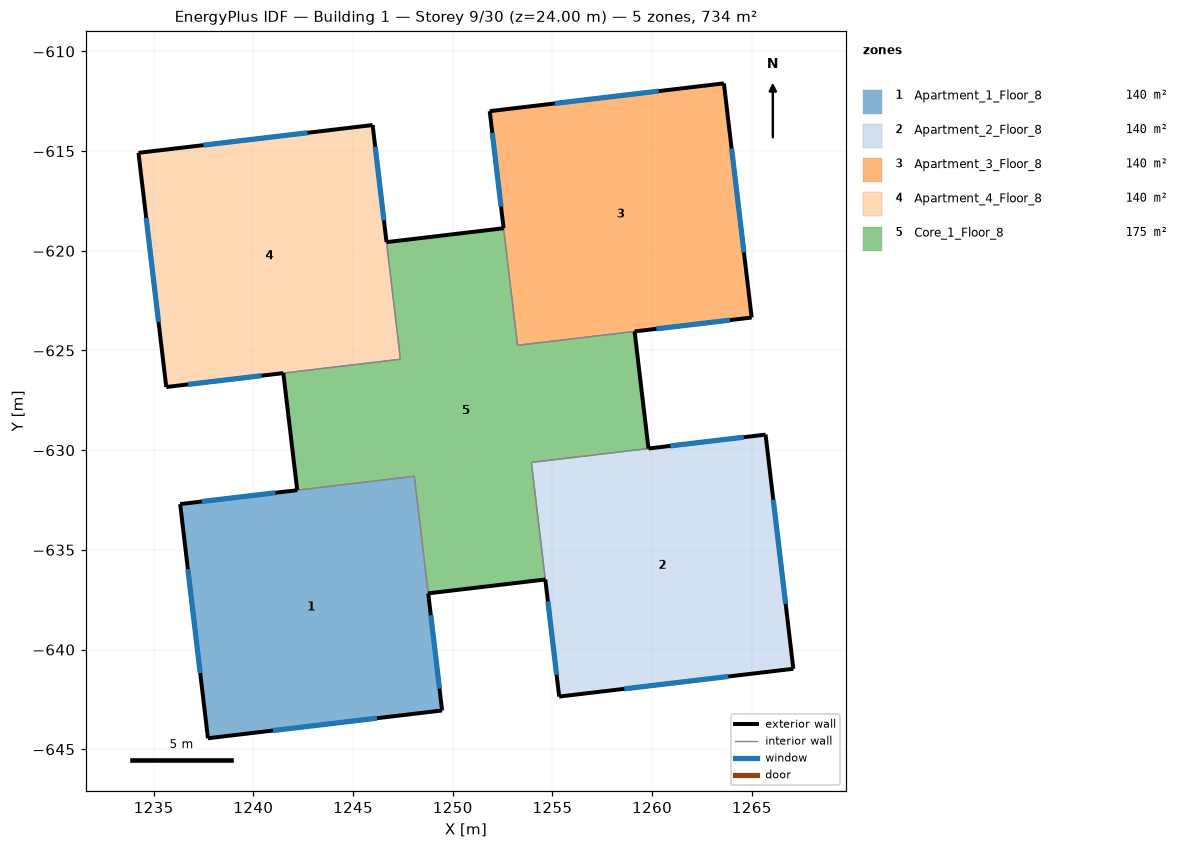
=== STOREY PLAN SPEC (per zone: floor XY polygon, exterior-wall plan segments, windows/doors) ===
zone 1: Apartment_1_Floor_8  (139.9 m²)
  floor: (1249.47, -643.05) (1237.72, -644.45) (1236.33, -632.70) (1248.07, -631.31)
  exterior wall: (1236.33, -632.70) – (1237.72, -644.45)  [11.8 m]
    window: (1236.72, -635.97) – (1237.33, -641.18)  [7.0 m²]
  exterior wall: (1237.72, -644.45) – (1249.47, -643.05)  [11.8 m]
    window: (1240.99, -644.06) – (1246.20, -643.44)  [7.0 m²]
  exterior wall: (1249.47, -643.05) – (1248.77, -637.18)  [5.9 m]
    window: (1249.34, -641.96) – (1248.90, -638.27)  [7.0 m²]
  exterior wall: (1242.20, -632.01) – (1236.33, -632.70)  [5.9 m]
    window: (1241.11, -632.14) – (1237.42, -632.57)  [7.0 m²]
  interior walls: 2
zone 2: Apartment_2_Floor_8  (139.9 m²)
  floor: (1267.08, -640.96) (1255.34, -642.36) (1253.94, -630.61) (1265.69, -629.22)
  exterior wall: (1254.64, -636.49) – (1255.34, -642.36)  [5.9 m]
    window: (1254.77, -637.58) – (1255.21, -641.26)  [7.0 m²]
  exterior wall: (1255.34, -642.36) – (1267.08, -640.96)  [11.8 m]
    window: (1258.60, -641.97) – (1263.82, -641.35)  [7.0 m²]
  exterior wall: (1267.08, -640.96) – (1265.69, -629.22)  [11.8 m]
    window: (1266.69, -637.70) – (1266.08, -632.48)  [7.0 m²]
  exterior wall: (1265.69, -629.22) – (1259.82, -629.92)  [5.9 m]
    window: (1264.60, -629.35) – (1260.91, -629.79)  [7.0 m²]
  interior walls: 2
zone 3: Apartment_3_Floor_8  (139.9 m²)
  floor: (1264.99, -623.35) (1253.25, -624.74) (1251.85, -613.00) (1263.60, -611.60)
  exterior wall: (1251.85, -613.00) – (1252.55, -618.87)  [5.9 m]
    window: (1251.98, -614.09) – (1252.42, -617.78)  [7.0 m²]
  exterior wall: (1259.12, -624.04) – (1264.99, -623.35)  [5.9 m]
    window: (1260.21, -623.91) – (1263.90, -623.48)  [7.0 m²]
  exterior wall: (1264.99, -623.35) – (1263.60, -611.60)  [11.8 m]
    window: (1264.60, -620.08) – (1263.98, -614.87)  [7.0 m²]
  exterior wall: (1263.60, -611.60) – (1251.85, -613.00)  [11.8 m]
    window: (1260.33, -611.99) – (1255.12, -612.61)  [7.0 m²]
  interior walls: 2
zone 4: Apartment_4_Floor_8  (139.9 m²)
  floor: (1247.38, -625.44) (1235.63, -626.83) (1234.24, -615.09) (1245.98, -613.69)
  exterior wall: (1234.24, -615.09) – (1235.63, -626.83)  [11.8 m]
    window: (1234.63, -618.35) – (1235.24, -623.57)  [7.0 m²]
  exterior wall: (1235.63, -626.83) – (1241.50, -626.13)  [5.9 m]
    window: (1236.72, -626.70) – (1240.41, -626.26)  [7.0 m²]
  exterior wall: (1246.68, -619.57) – (1245.98, -613.69)  [5.9 m]
    window: (1246.55, -618.47) – (1246.11, -614.79)  [7.0 m²]
  exterior wall: (1245.98, -613.69) – (1234.24, -615.09)  [11.8 m]
    window: (1242.72, -614.08) – (1237.50, -614.70)  [7.0 m²]
  interior walls: 2
zone 5: Core_1_Floor_8  (174.8 m²)
  floor: (1259.82, -629.92) (1253.94, -630.61) (1254.64, -636.49) (1248.77, -637.18) (1248.07, -631.31) (1242.20, -632.01) (1241.50, -626.13) (1247.38, -625.44) (1246.68, -619.57) (1252.55, -618.87) (1253.25, -624.74) (1259.12, -624.04)
  exterior wall: (1248.77, -637.18) – (1254.64, -636.49)  [5.9 m]
  exterior wall: (1241.50, -626.13) – (1242.20, -632.01)  [5.9 m]
  exterior wall: (1252.55, -618.87) – (1246.68, -619.57)  [5.9 m]
  exterior wall: (1259.82, -629.92) – (1259.12, -624.04)  [5.9 m]
  interior walls: 8

=== DERIVED (storey summary) ===
Building: Building 1
Storey: 9 of 30  (floor level z = 24.00 m)
Storey gross floor area: 734.3 m²
Zones on this storey: 5
  - Apartment_1_Floor_8: floor 139.9 m²; exterior wall 35.5 m (106.4 m²); 4 window(s) 28.0 m²; WWR 26.3%
  - Apartment_2_Floor_8: floor 139.9 m²; exterior wall 35.5 m (106.4 m²); 4 window(s) 28.0 m²; WWR 26.3%
  - Apartment_3_Floor_8: floor 139.9 m²; exterior wall 35.5 m (106.4 m²); 4 window(s) 28.0 m²; WWR 26.3%
  - Apartment_4_Floor_8: floor 139.9 m²; exterior wall 35.5 m (106.4 m²); 4 window(s) 28.0 m²; WWR 26.3%
  - Core_1_Floor_8: floor 174.8 m²; exterior wall 23.7 m (71.0 m²); WWR 0.0%
Zone adjacency (shared interzone walls):
  - Apartment_1_Floor_8 ↔ Core_1_Floor_8
  - Apartment_2_Floor_8 ↔ Core_1_Floor_8
  - Apartment_3_Floor_8 ↔ Core_1_Floor_8
  - Apartment_4_Floor_8 ↔ Core_1_Floor_8